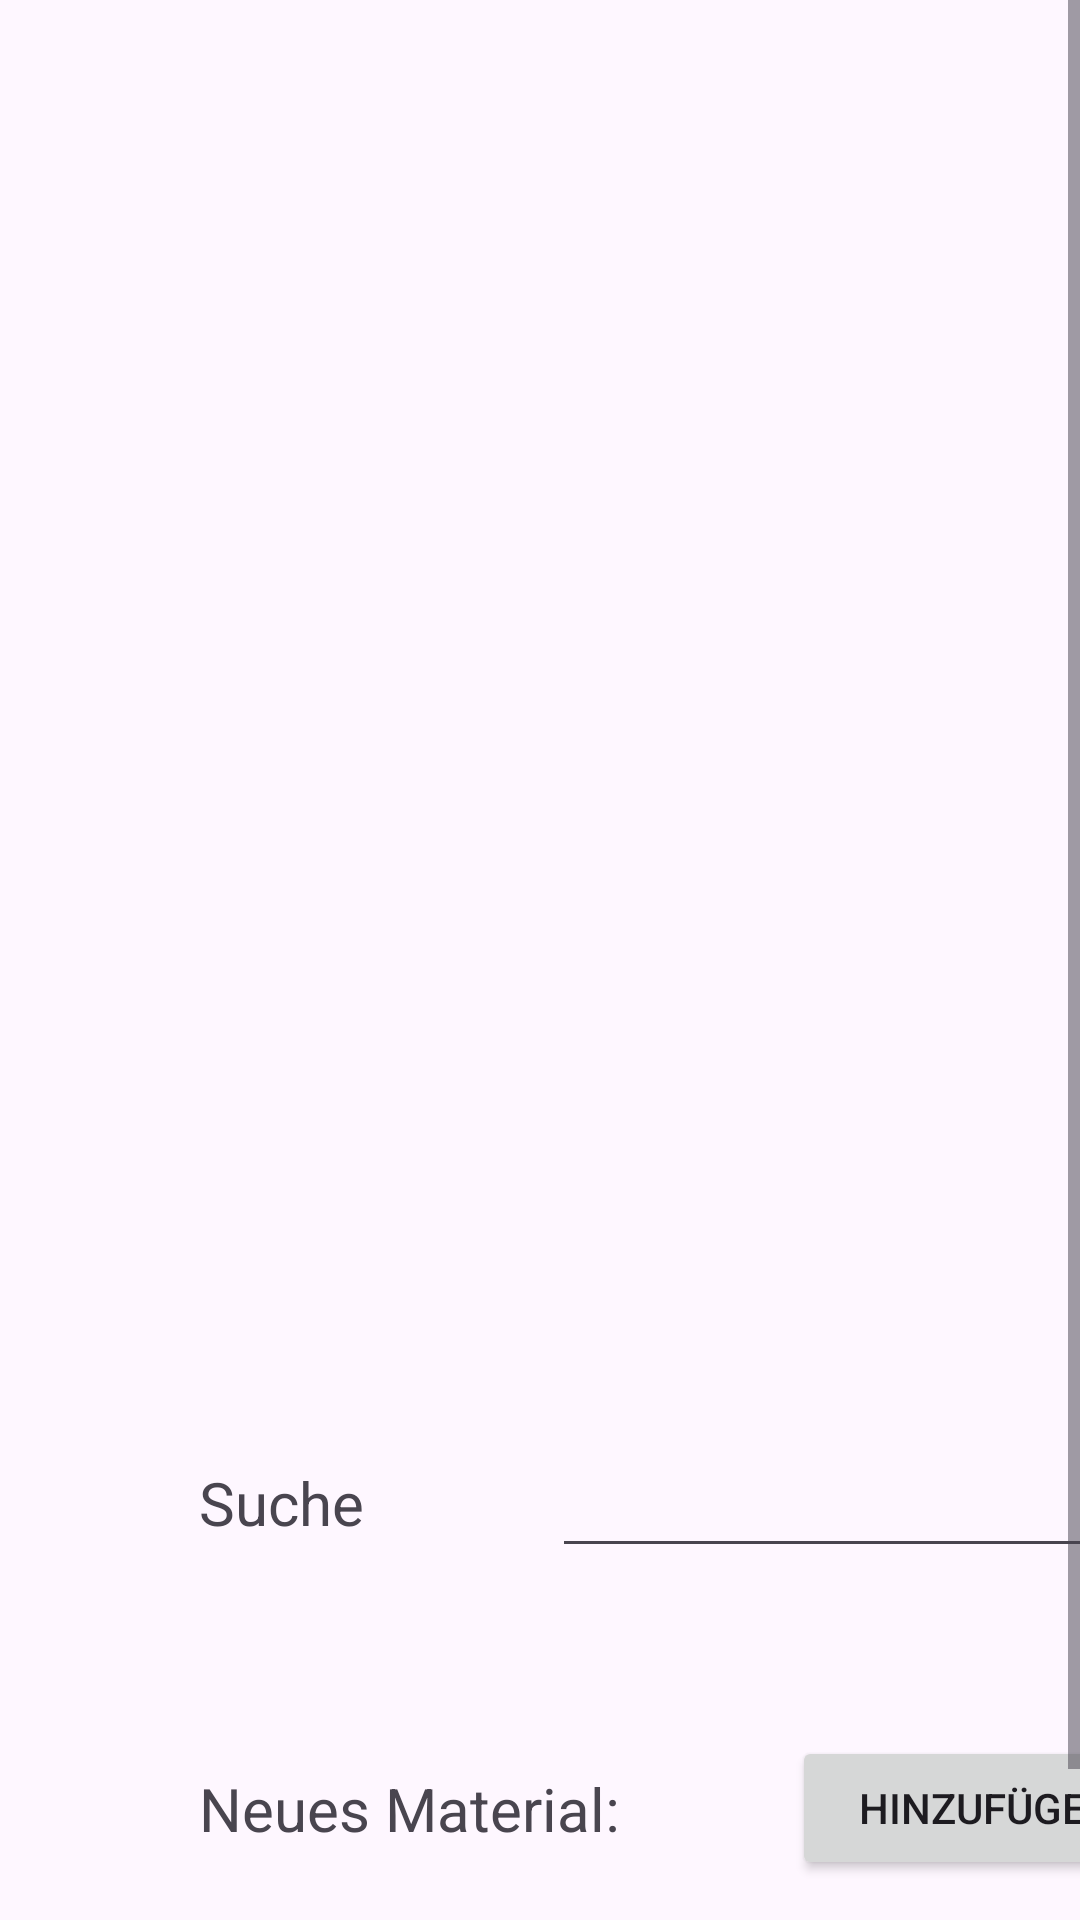

Produce the Android XML layout that renders to this screen, including the resource entries it uses.
<!-- AndroidManifest.xml: application theme Base.Theme.MyApplication -->
<!-- res/layout/admin_material_activity.xml -->
<?xml version="1.0" encoding="utf-8"?>
<androidx.drawerlayout.widget.DrawerLayout
    xmlns:android="http://schemas.android.com/apk/res/android"
    xmlns:app="http://schemas.android.com/apk/res-auto"
    xmlns:tools="http://schemas.android.com/tools"
    android:id="@+id/drawer_layout_admin"
    android:layout_width="match_parent"
    android:layout_height="match_parent"
    tools:openDrawer="start"
    tools:context=".Admin.AdminMaterialActivity">

    
    
    <com.google.android.material.navigation.NavigationView
        android:id="@+id/nav_view_admin"
        android:layout_width="wrap_content"
        android:layout_height="match_parent"
        android:layout_gravity="start"
        app:menu="@menu/nav_menu" />


    <ScrollView
        android:layout_width="match_parent"
        android:layout_height="match_parent"
        tools:context=".MainActivity">
        <androidx.constraintlayout.widget.ConstraintLayout
            android:layout_width="match_parent"
            android:layout_height="match_parent">

            <ScrollView
                android:id="@+id/scrollViewAdminMaterialMain"
                android:layout_width="match_parent"
                android:layout_height="465dp"
                android:layout_marginStart="20dp"
                app:layout_constraintBottom_toBottomOf="parent"
                app:layout_constraintEnd_toEndOf="parent"
                app:layout_constraintStart_toStartOf="parent"
                app:layout_constraintTop_toTopOf="parent"
                app:layout_constraintVertical_bias="0.019">

                <androidx.recyclerview.widget.RecyclerView
                    android:id="@+id/recycleViewAdminMaterialMain"
                    android:layout_width="match_parent"
                    android:layout_height="wrap_content" />
            </ScrollView>

            <EditText
                android:id="@+id/editTextFilterAdminMaterialMain"
                android:layout_width="wrap_content"
                android:layout_height="wrap_content"
                android:layout_marginStart="184dp"
                android:layout_marginTop="12dp"
                android:ems="10"
                android:inputType="text"
                app:layout_constraintStart_toStartOf="parent"
                app:layout_constraintTop_toBottomOf="@+id/scrollViewAdminMaterialMain" />

            <TextView
                android:id="@+id/plainTextSearchAdminMaterialMain"
                android:layout_width="wrap_content"
                android:layout_height="wrap_content"
                android:text="Suche"
                android:textSize="20sp"
                app:layout_constraintBottom_toBottomOf="@+id/editTextFilterAdminMaterialMain"
                app:layout_constraintEnd_toStartOf="@+id/editTextFilterAdminMaterialMain"
                app:layout_constraintHorizontal_bias="0.515"
                app:layout_constraintStart_toStartOf="parent"
                app:layout_constraintTop_toTopOf="@+id/editTextFilterAdminMaterialMain"
                app:layout_constraintVertical_bias="0.423" />

            <Button
                android:id="@+id/buttonAddAdminMaterialMain"
                android:layout_width="130dp"
                android:layout_height="wrap_content"
                android:layout_marginTop="56dp"
                android:text="Hinzufügen"
                app:layout_constraintEnd_toEndOf="@+id/editTextFilterAdminMaterialMain"
                app:layout_constraintTop_toBottomOf="@+id/editTextFilterAdminMaterialMain" />

            <TextView
                android:id="@+id/textView18"
                android:layout_width="wrap_content"
                android:layout_height="wrap_content"
                android:text="Neues Material:"
                android:textSize="20sp"
                app:layout_constraintBottom_toBottomOf="@+id/buttonAddAdminMaterialMain"
                app:layout_constraintStart_toStartOf="@+id/plainTextSearchAdminMaterialMain"
                app:layout_constraintTop_toTopOf="@+id/buttonAddAdminMaterialMain" />

            <Button
                android:id="@+id/buttonUpdateDatabaseAdminMaterialAct"
                android:layout_width="wrap_content"
                android:layout_height="wrap_content"
                android:layout_marginStart="52dp"
                android:layout_marginTop="20dp"
                android:text="Datenbank aktualisieren"
                app:layout_constraintStart_toStartOf="parent"
                app:layout_constraintTop_toBottomOf="@+id/buttonAddAdminMaterialMain" />


        </androidx.constraintlayout.widget.ConstraintLayout>
    </ScrollView>
</androidx.drawerlayout.widget.DrawerLayout>
<!-- resources referenced by this layout -->
<resources>
  <style name="Base.Theme.MyApplication" parent="Theme.Material3.DayNight">
          
          
         <item name="colorPrimary">#1E90FF</item>
      </style>
</resources>
